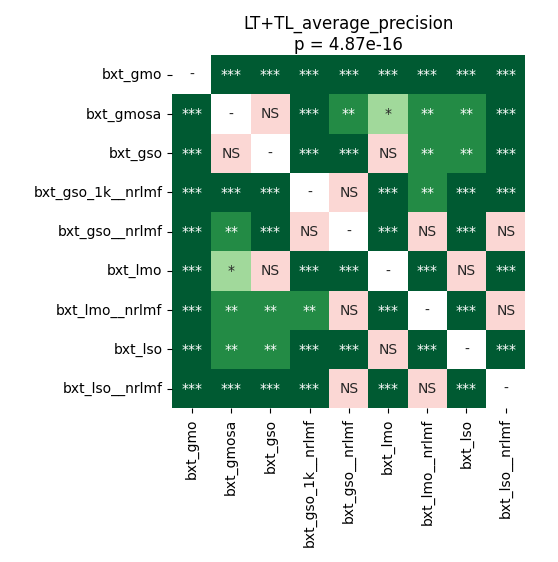

The table this chart was drawn from, first rows:
	bxt_gmo	bxt_gmosa	bxt_gso	bxt_gso_1k__nrlmf	bxt_gso__nrlmf	bxt_lmo	bxt_lmo__nrlmf	bxt_lso	bxt_lso__nrlmf
bxt_gmo	1.0	7.32421875e-05	7.32421875e-05	7.32421875e-05	7.32421875e-05	0.0005232	7.32421875e-05	0.0002891	7.32421875e-05
bxt_gmosa	7.32421875e-05	1.0	0.5282	0.0001293	0.001099	0.04796	0.001099	0.001394	0.0009488
bxt_gso	7.32421875e-05	0.5282	1.0	7.32421875e-05	7.32421875e-05	0.4153	0.00175	0.001099	7.32421875e-05
bxt_gso_1k__nrlmf	7.32421875e-05	0.0001293	7.32421875e-05	1.0	0.1121	7.32421875e-05	0.008083	7.32421875e-05	0.0003845
bxt_gso__nrlmf	7.32421875e-05	0.001099	7.32421875e-05	0.1121	1.0	0.0001293	0.1459	7.32421875e-05	0.1355
bxt_lmo	0.0005232	0.04796	0.4153	7.32421875e-05	0.0001293	1.0	0.0001831	0.2306	7.32421875e-05
bxt_lmo__nrlmf	7.32421875e-05	0.001099	0.00175	0.008083	0.1459	0.0001831	1.0	7.32421875e-05	0.2448
bxt_lso	0.0002891	0.001394	0.001099	7.32421875e-05	7.32421875e-05	0.2306	7.32421875e-05	1.0	7.32421875e-05
bxt_lso__nrlmf	7.32421875e-05	0.0009488	7.32421875e-05	0.0003845	0.1355	7.32421875e-05	0.2448	7.32421875e-05	1.0
